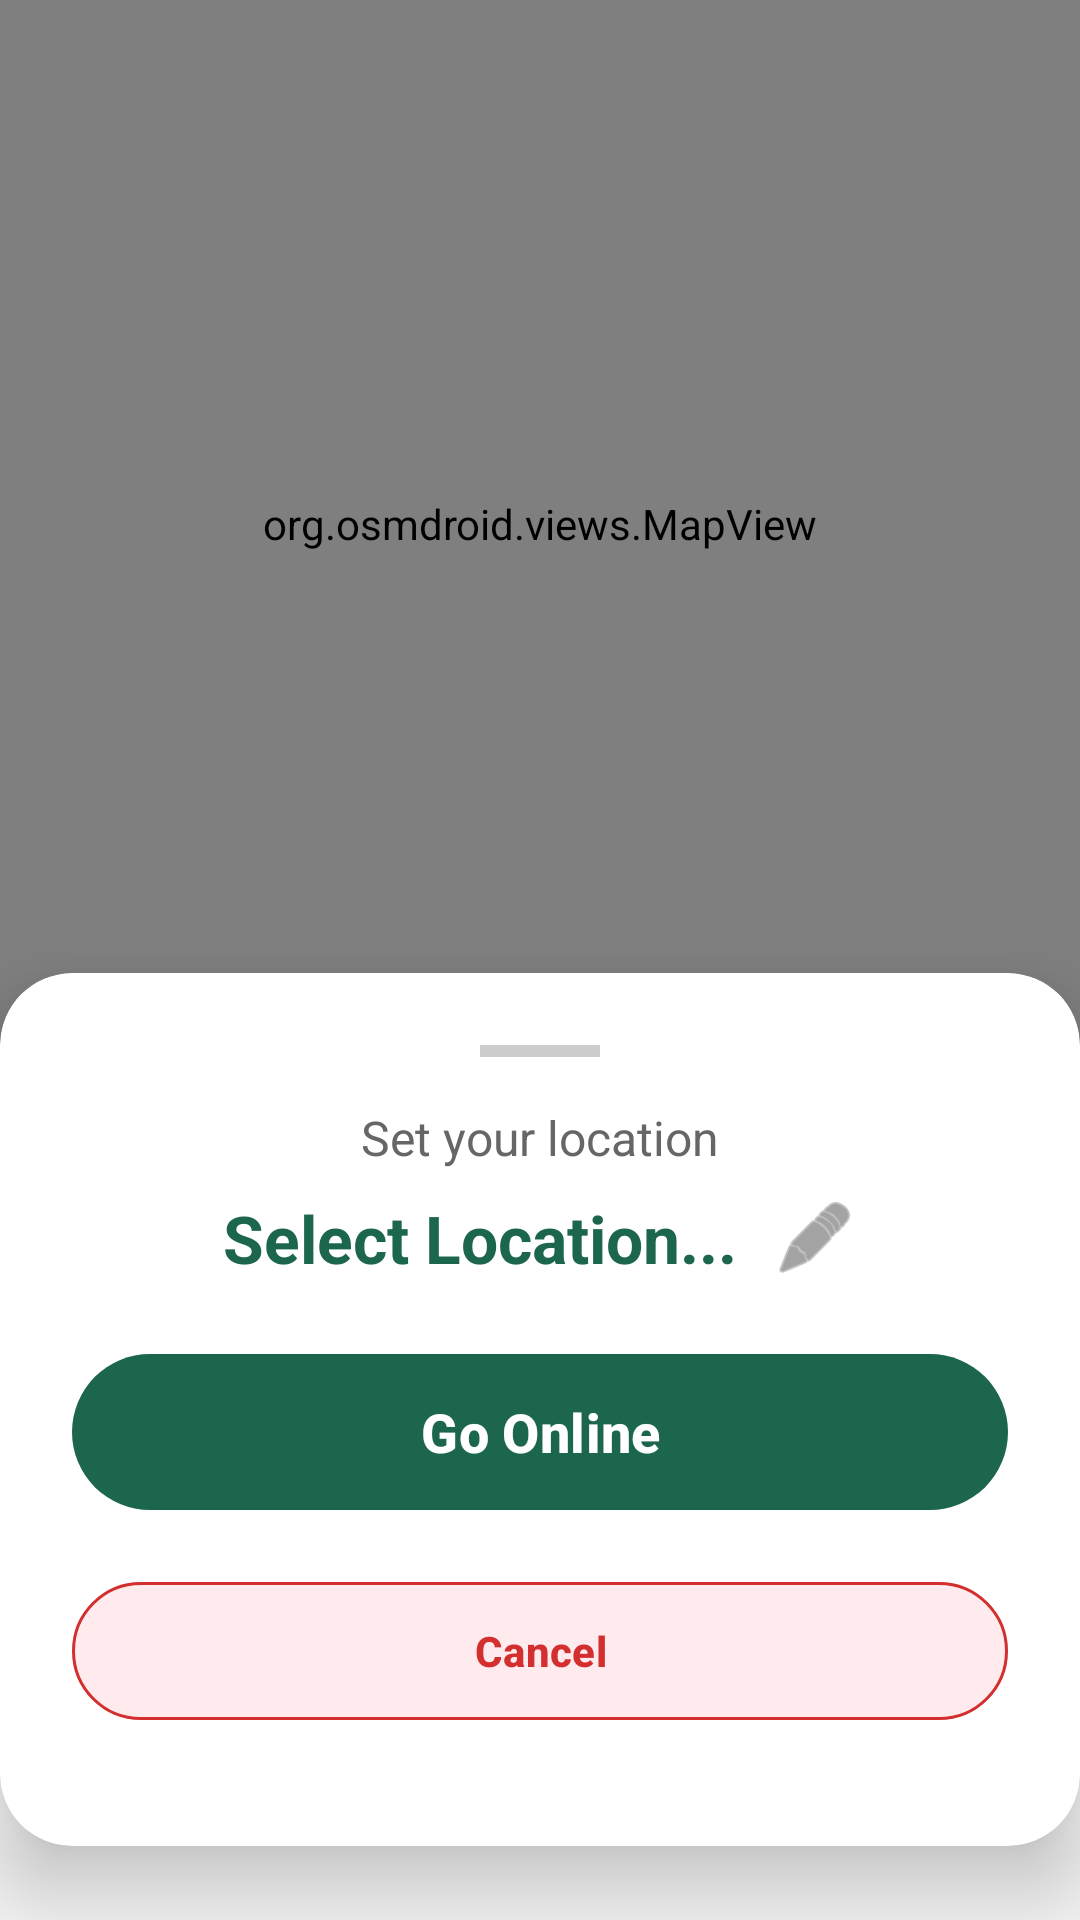

The Android layout XML behind this screen, and the referenced resources:
<!-- AndroidManifest.xml: application theme Theme.Team19 -->
<!-- res/layout/activity_choose_location.xml -->
<?xml version="1.0" encoding="utf-8"?>
<FrameLayout xmlns:android="http://schemas.android.com/apk/res/android"
    xmlns:app="http://schemas.android.com/apk/res-auto"
    android:layout_width="match_parent"
    android:layout_height="match_parent"
    android:background="#F5F5F5">

    <LinearLayout
        android:layout_width="match_parent"
        android:layout_height="match_parent"
        android:orientation="vertical">

        <org.osmdroid.views.MapView
            android:id="@+id/mapDriver"
            android:layout_width="match_parent"
            android:layout_height="0dp"
            android:layout_weight="1.2" />

        <androidx.cardview.widget.CardView
            android:layout_width="match_parent"
            android:layout_height="0dp"
            android:layout_weight="1"
            app:cardElevation="16dp"
            app:cardCornerRadius="24dp"
            android:layout_marginTop="-25dp"
            android:layout_marginBottom="-10dp">

            <LinearLayout
                android:layout_width="match_parent"
                android:layout_height="match_parent"
                android:gravity="center_horizontal"
                android:orientation="vertical"
                android:padding="24dp">

                <View
                    android:layout_width="40dp"
                    android:layout_height="4dp"
                    android:layout_marginBottom="16dp"
                    android:background="#CCCCCC" />

                <TextView
                    android:id="@+id/txtDriverStatus"
                    android:layout_width="wrap_content"
                    android:layout_height="wrap_content"
                    android:layout_marginBottom="8dp"
                    android:text="@string/set_your_location"
                    android:textColor="#666666"
                    android:textSize="16sp" />

                <LinearLayout
                    android:layout_width="wrap_content"
                    android:layout_height="wrap_content"
                    android:layout_marginBottom="20dp"
                    android:gravity="center_vertical"
                    android:orientation="horizontal">

                    <TextView
                        android:id="@+id/txtCurrentLocation"
                        android:layout_width="wrap_content"
                        android:layout_height="wrap_content"
                        android:layout_marginEnd="12dp"
                        android:text="@string/select_location"
                        android:textColor="#1B664D"
                        android:textSize="22sp"
                        android:textStyle="bold"
                        android:gravity="center"
                        android:maxLines="2"
                        android:ellipsize="end"
                        android:maxWidth="260dp"/>
                    <ImageView
                        android:id="@+id/btnEditLocation"
                        android:layout_width="28dp"
                        android:layout_height="28dp"
                        android:background="?attr/selectableItemBackgroundBorderless"
                        android:clickable="true"
                        android:focusable="true"
                        android:src="@android:drawable/ic_menu_edit"
                        app:tint="#666666"
                        android:contentDescription="@string/edit_location"/>
                </LinearLayout>

                <com.google.android.material.button.MaterialButton
                    android:id="@+id/btnGoOnline"
                    android:layout_width="match_parent"
                    android:layout_height="60dp"
                    android:enabled="false"
                    android:text="@string/go_online"
                    android:textColor="#FFFFFF"
                    android:textSize="18sp"
                    android:textStyle="bold"
                    app:backgroundTint="#1B664D"
                    app:cornerRadius="30dp" />

                <com.google.android.material.button.MaterialButton
                    android:id="@+id/btnCancel"
                    android:layout_width="match_parent"
                    android:layout_height="54dp"
                    android:layout_marginTop="16dp"
                    android:text="@string/cancel"
                    android:textColor="#D32F2F"
                    android:textSize="14sp"
                    android:textStyle="bold"
                    app:backgroundTint="#FFEBEE"
                    app:cornerRadius="27dp"
                    app:strokeColor="#D32F2F"
                    app:strokeWidth="1dp"
                    android:visibility="visible" />

            </LinearLayout>
        </androidx.cardview.widget.CardView>
    </LinearLayout>

</FrameLayout>
<!-- resources referenced by this layout -->
<resources>
  <string name="cancel">Cancel</string>
  <string name="edit_location">Edit Location</string>
  <string name="go_online">Go Online</string>
  <string name="select_location">Select Location...</string>
  <string name="set_your_location">Set your location</string>
  <style name="Theme.Team19" parent="Base.Theme.Team19" />
  <style name="Base.Theme.Team19" parent="Theme.Material3.DayNight.NoActionBar">
          
          
      </style>
</resources>
